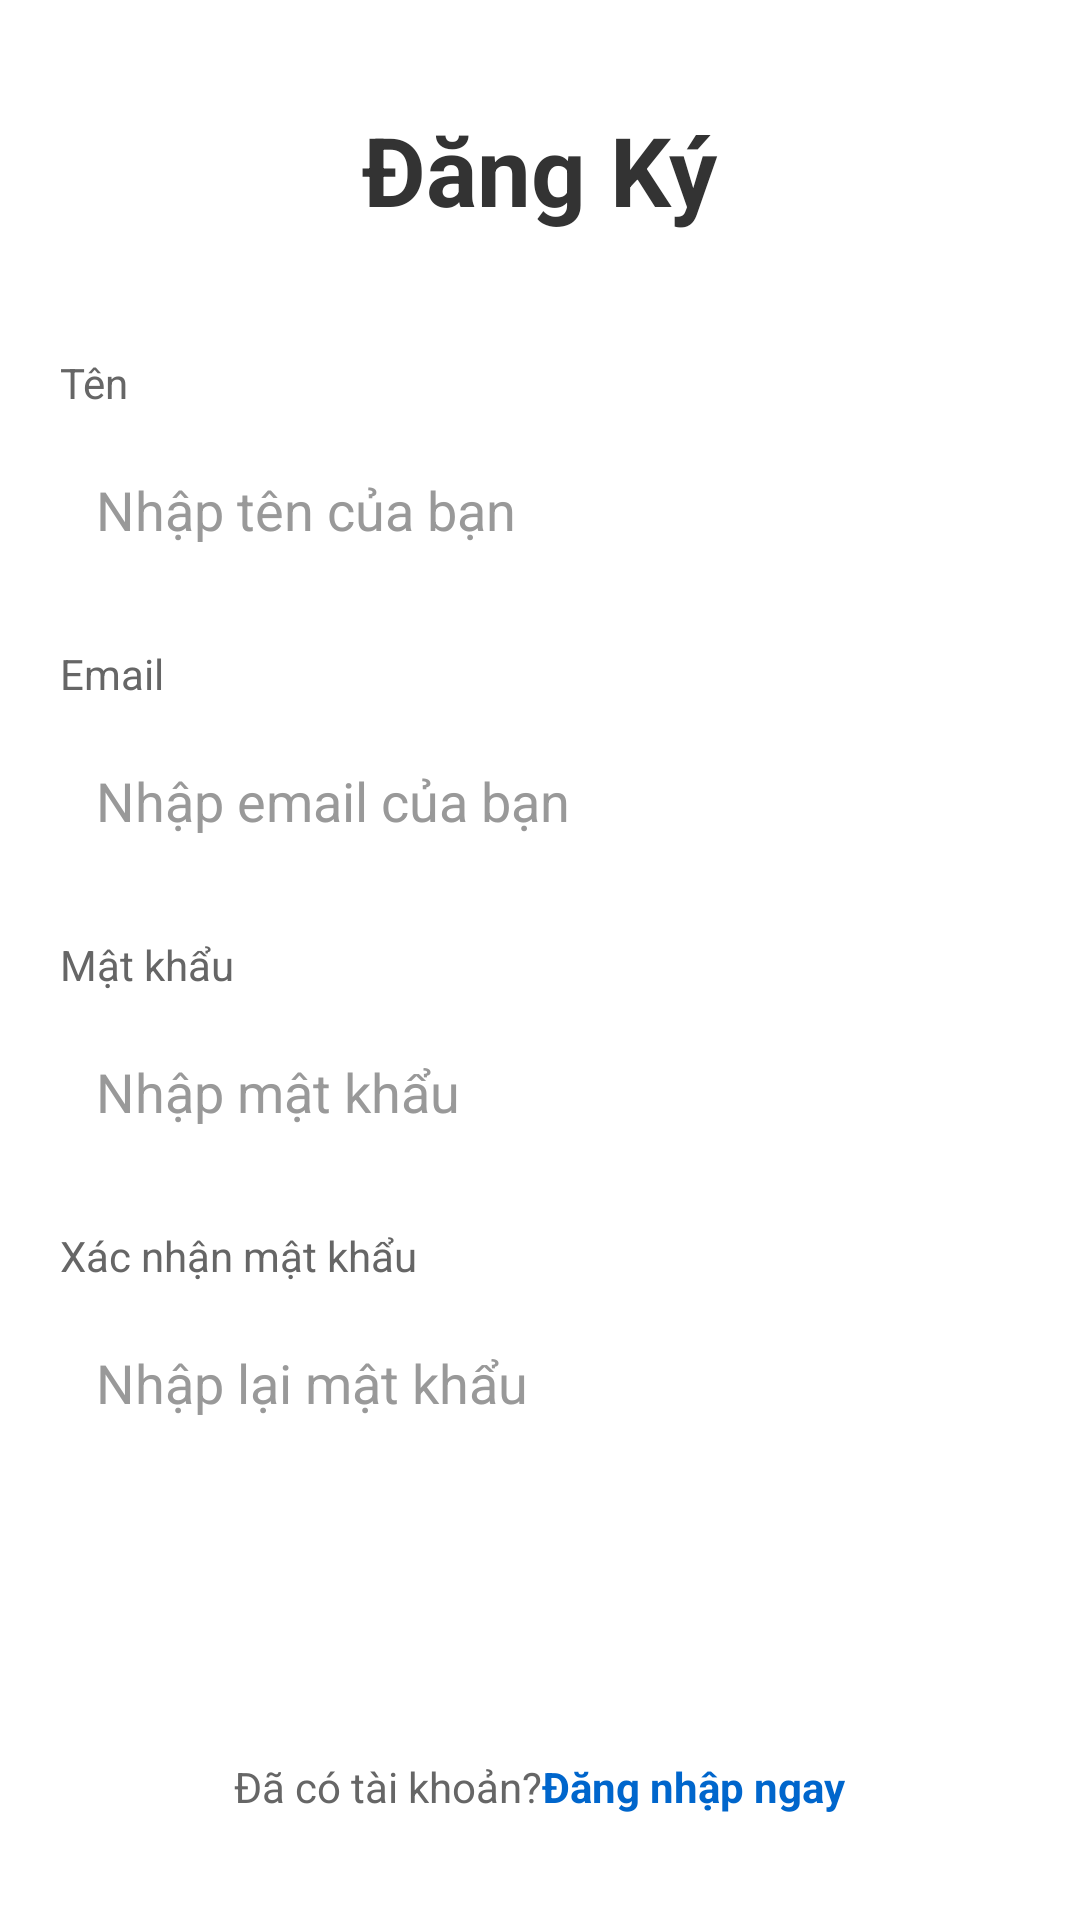

Write the Android layout XML for this screen, with the resource values it uses.
<!-- AndroidManifest.xml: application theme Theme.KonniChat -->
<!-- res/layout/activity_register.xml -->
<?xml version="1.0" encoding="utf-8"?>
<LinearLayout xmlns:android="http://schemas.android.com/apk/res/android"
    android:layout_width="match_parent"
    android:layout_height="match_parent"
    android:orientation="vertical"
    android:padding="20dp"
    android:gravity="center">

        
        <TextView
            android:layout_width="wrap_content"
            android:layout_height="wrap_content"
            android:text="@string/title_register"
            android:textSize="32sp"
            android:textStyle="bold"
            android:textColor="#333333"
            android:layout_marginBottom="40dp" />

    <LinearLayout
        android:layout_width="match_parent"
        android:layout_height="wrap_content"
        android:orientation="vertical"
        android:layout_marginBottom="20dp">

        <TextView
            android:layout_width="wrap_content"
            android:layout_height="wrap_content"
            android:text="@string/label_name"
            android:textColor="#666666"
            android:textSize="14sp"
            android:layout_marginBottom="8dp" />

        <EditText
            android:id="@+id/etSignUpName"
            android:layout_width="match_parent"
            android:layout_height="50dp"
            android:maxLength="63"
            android:hint="@string/hint_name"
            android:inputType="textPersonName"
            android:padding="12dp"
            android:background="@drawable/et_background"
            android:textColor="#333333"
            android:textColorHint="#999999" />
    </LinearLayout>

        
        <LinearLayout
            android:layout_width="match_parent"
            android:layout_height="wrap_content"
            android:orientation="vertical"
            android:layout_marginBottom="20dp">

            <TextView
                android:layout_width="wrap_content"
                android:layout_height="wrap_content"
                android:text="@string/label_email"
                android:textColor="#666666"
                android:textSize="14sp"
                android:layout_marginBottom="8dp" />

            <EditText
                android:id="@+id/etSignUpEmail"
                android:layout_width="match_parent"
                android:layout_height="50dp"
                android:maxLength="255"
                android:hint="@string/hint_email"
                android:inputType="textEmailAddress"
                android:padding="12dp"
                android:background="@drawable/et_background"
                android:textColor="#333333"
                android:textColorHint="#999999" />
        </LinearLayout>

        
        <LinearLayout
            android:layout_width="match_parent"
            android:layout_height="wrap_content"
            android:orientation="vertical"
            android:layout_marginBottom="20dp">

            <TextView
                android:layout_width="wrap_content"
                android:layout_height="wrap_content"
                android:text="@string/label_password"
                android:textColor="#666666"
                android:textSize="14sp"
                android:layout_marginBottom="8dp" />

            <EditText
                android:id="@+id/etSignUpPassword"
                android:layout_width="match_parent"
                android:layout_height="50dp"
                android:maxLength="127"
                android:hint="@string/hint_password"
                android:inputType="textPassword"
                android:padding="12dp"
                android:background="@drawable/et_background"
                android:textColor="#333333"
                android:textColorHint="#999999" />
        </LinearLayout>

        
        <LinearLayout
            android:layout_width="match_parent"
            android:layout_height="wrap_content"
            android:orientation="vertical"
            android:layout_marginBottom="30dp">

            <TextView
                android:layout_width="wrap_content"
                android:layout_height="wrap_content"
                android:text="@string/label_confirm_password"
                android:textColor="#666666"
                android:textSize="14sp"
                android:layout_marginBottom="8dp" />

            <EditText
                android:id="@+id/etSignUpConfirmPassword"
                android:layout_width="match_parent"
                android:layout_height="50dp"
                android:maxLength="127"
                android:hint="@string/hint_confirm_password"
                android:inputType="textPassword"
                android:padding="12dp"
                android:background="@drawable/et_background"
                android:textColor="#333333"
                android:textColorHint="#999999" />
        </LinearLayout>

        
        <Button
            android:id="@+id/btnSignUp"
            android:layout_width="match_parent"
            android:layout_height="50dp"
            android:text="@string/action_register"
            android:textSize="16sp"
            android:textStyle="bold"
            android:textColor="#FFFFFF"
            android:background="@drawable/button_background"
            android:layout_marginBottom="20dp" />

        
        <LinearLayout
            android:layout_width="wrap_content"
            android:layout_height="wrap_content"
            android:orientation="horizontal"
            android:gravity="center">

            <TextView
                android:layout_width="wrap_content"
                android:layout_height="wrap_content"
                android:text="@string/prompt_has_account"
                android:textColor="#666666"
                android:textSize="14sp" />

            <TextView
                android:id="@+id/tvLoginLink"
                android:layout_width="wrap_content"
                android:layout_height="wrap_content"
                android:text="@string/action_login_now"
                android:textColor="#0066CC"
                android:textStyle="bold"
                android:textSize="14sp" />
        </LinearLayout>

    </LinearLayout>
<!-- resources referenced by this layout -->
<resources>
  <string name="action_login_now">Đăng nhập ngay</string>
  <string name="action_register">Đăng Ký</string>
  <string name="hint_confirm_password">Nhập lại mật khẩu</string>
  <string name="hint_email">Nhập email của bạn</string>
  <string name="hint_name">Nhập tên của bạn</string>
  <string name="hint_password">Nhập mật khẩu</string>
  <string name="label_confirm_password">Xác nhận mật khẩu</string>
  <string name="label_email">Email</string>
  <string name="label_name">Tên</string>
  <string name="label_password">Mật khẩu</string>
  <string name="prompt_has_account">Đã có tài khoản?</string>
  <string name="title_register">Đăng Ký</string>
  <style name="Theme.KonniChat" parent="Theme.MaterialComponents.DayNight.DarkActionBar">
          
          <item name="colorPrimary">@color/purple_500</item>
          <item name="colorPrimaryVariant">@color/purple_700</item>
          <item name="colorOnPrimary">@color/white</item>
          
          <item name="colorSecondary">@color/teal_200</item>
          <item name="colorSecondaryVariant">@color/teal_700</item>
          <item name="colorOnSecondary">@color/black</item>
          
          <item name="android:statusBarColor">?attr/colorPrimaryVariant</item>
          
      </style>
  <color name="purple_500">#FF6200EE</color>
  <color name="purple_700">#FF3700B3</color>
  <color name="white">#FFFFFFFF</color>
  <color name="teal_200">#FF03DAC5</color>
  <color name="teal_700">#FF018786</color>
  <color name="black">#FF000000</color>
</resources>
